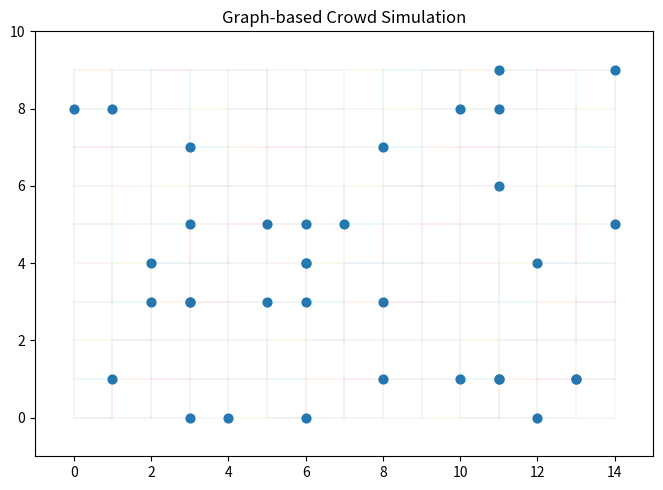
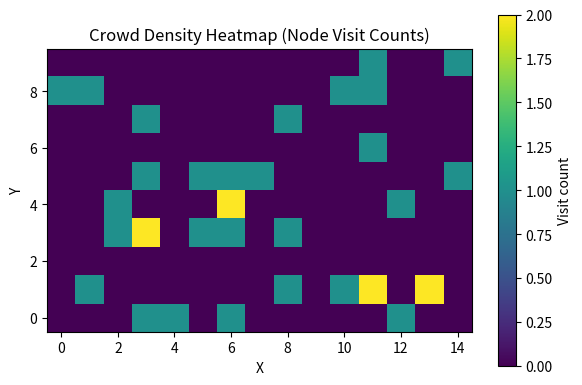

These figures' Python source, in order:
"""
Graph-based Crowd Simulation Prototype
--------------------------------------
- Environment: grid world represented as a NetworkX graph
- Agents: move from random start to random goal using shortest paths
- Interaction: simple conflict resolution if multiple agents want same node
- Visualization: animated 2D plot with matplotlib
- Metrics: travel time, collisions, node visit counts (for density)

Requirements:
    pip install networkx matplotlib numpy
"""

import random
import math
from collections import defaultdict

import numpy as np
import networkx as nx
import matplotlib.pyplot as plt
from matplotlib.animation import FuncAnimation


# =========================
# CONFIGURATION
# =========================

GRID_WIDTH = 15          # number of columns
GRID_HEIGHT = 10         # number of rows
NUM_AGENTS = 35          # how many agents in the crowd
MAX_STEPS = 400          # how many simulation steps
SEED = 42                # random seed for reproducibility

AGENT_REPLAN_PROB = 0.01  # small chance to pick a new random goal
COLLISION_DISTANCE = 0.25  # distance below which we count a collision


# =========================
# ENVIRONMENT
# =========================

class EnvironmentGraph:
    """
    Simple grid environment stored as a graph.
    Nodes: (x, y) integer grid positions
    Edges: 4-neighbour connectivity with weight = 1
    """
    def __init__(self, width, height):
        self.width = width
        self.height = height
        self.graph = nx.Graph()
        self._build_grid()

    def _build_grid(self):
        # Add nodes with coordinates
        for y in range(self.height):
            for x in range(self.width):
                self.graph.add_node((x, y), pos=(x, y))

        # Add edges (4-neighbour connectivity)
        for y in range(self.height):
            for x in range(self.width):
                if x + 1 < self.width:
                    self.graph.add_edge((x, y), (x + 1, y), weight=1.0)
                if y + 1 < self.height:
                    self.graph.add_edge((x, y), (x, y + 1), weight=1.0)

    def get_random_node(self):
        x = random.randint(0, self.width - 1)
        y = random.randint(0, self.height - 1)
        return (x, y)

    def get_pos(self, node):
        return self.graph.nodes[node]["pos"]

    def shortest_path(self, start, goal):
        # Using A* for pathfinding (same as Dijkstra here because heuristic is 0)
        try:
            path = nx.astar_path(
                self.graph, start, goal,
                heuristic=lambda a, b: 0,
                weight="weight"
            )
        except nx.NetworkXNoPath:
            path = [start]
        return path


# =========================
# AGENT
# =========================

class Agent:
    """
    Agent that moves along a precomputed path of graph nodes.
    """
    _id_counter = 0

    def __init__(self, env: EnvironmentGraph):
        self.env = env
        self.id = Agent._id_counter
        Agent._id_counter += 1

        self.current_node = env.get_random_node()
        self.goal_node = env.get_random_node()
        while self.goal_node == self.current_node:
            self.goal_node = env.get_random_node()

        self.path = self.env.shortest_path(self.current_node, self.goal_node)
        self.path_index = 0  # index into self.path

        self.finished = False
        self.steps_taken = 0
        self.collisions = 0

    def choose_new_goal(self):
        self.goal_node = self.env.get_random_node()
        while self.goal_node == self.current_node:
            self.goal_node = self.env.get_random_node()
        self.path = self.env.shortest_path(self.current_node, self.goal_node)
        self.path_index = 0
        self.finished = False

    def desired_next_node(self):
        """
        Returns the node this agent wants to move to this step.
        If already at goal, may choose a new goal.
        """
        # If at end of path, mark finished
        if self.path_index >= len(self.path) - 1:
            self.finished = True

        # Occasionally pick a new random goal to keep things dynamic
        if self.finished and random.random() < AGENT_REPLAN_PROB:
            self.choose_new_goal()

        if self.finished:
            return self.current_node  # stay in place

        # Next node along route
        return self.path[self.path_index + 1]

    def move_to(self, node):
        if node != self.current_node:
            self.current_node = node
            self.path_index += 1
            self.steps_taken += 1

    def get_position(self):
        return self.env.get_pos(self.current_node)


# =========================
# SIMULATION
# =========================

class CrowdSimulation:
    """
    Manages agents, environment, and metrics.
    """
    def __init__(self, env: EnvironmentGraph, num_agents: int):
        self.env = env
        self.agents = [Agent(env) for _ in range(num_agents)]
        self.time_step = 0

        # Metrics
        self.node_visit_counts = defaultdict(int)
        self.total_collisions = 0

        # Record initial visits
        for agent in self.agents:
            self.node_visit_counts[agent.current_node] += 1

    def step(self):
        """
        One simulation tick:
        - each agent picks desired next node
        - conflicts resolved (two agents wanting same tile)
        - agents moved
        - collisions measured
        """
        self.time_step += 1

        # 1) Each agent chooses desired next node
        desires = {}
        for agent in self.agents:
            desired = agent.desired_next_node()
            desires[agent.id] = desired

        # 2) Conflict resolution: if multiple agents want same node,
        #    randomly allow only one, others stay.
        node_to_agents = defaultdict(list)
        for agent_id, node in desires.items():
            node_to_agents[node].append(agent_id)

        allowed_moves = {}
        for node, agent_ids in node_to_agents.items():
            if len(agent_ids) == 1:
                allowed_moves[agent_ids[0]] = node
            else:
                # One winner, others stay put
                winner = random.choice(agent_ids)
                allowed_moves[winner] = node
                for loser in agent_ids:
                    if loser != winner:
                        allowed_moves[loser] = None  # stay

        # 3) Apply movements
        for agent in self.agents:
            target = allowed_moves.get(agent.id, None)
            if target is None:
                # staying
                continue
            agent.move_to(target)
            self.node_visit_counts[agent.current_node] += 1

        # 4) Count collisions (agents too close in continuous space)
        self._update_collisions()

    def _update_collisions(self):
        positions = [agent.get_position() for agent in self.agents]
        n = len(positions)
        step_collisions = 0
        for i in range(n):
            x1, y1 = positions[i]
            for j in range(i + 1, n):
                x2, y2 = positions[j]
                dist = math.dist((x1, y1), (x2, y2))
                if dist < COLLISION_DISTANCE:
                    step_collisions += 1
                    self.agents[i].collisions += 1
                    self.agents[j].collisions += 1
        self.total_collisions += step_collisions

    # Helper methods for visualization / metrics
    def get_agent_positions(self):
        xs, ys = [], []
        for agent in self.agents:
            x, y = agent.get_position()
            xs.append(x)
            ys.append(y)
        return np.array(xs), np.array(ys)

    def get_density_matrix(self):
        """
        Convert node visit counts into a 2D array for heatmap.
        """
        mat = np.zeros((self.env.height, self.env.width))
        for (x, y), count in self.node_visit_counts.items():
            mat[y, x] = count
        return mat

    def summary(self):
        """
        Print simple metrics at the end of the simulation.
        """
        print("\n=== Simulation Summary ===")
        print(f"Time steps: {self.time_step}")
        print(f"Total collisions: {self.total_collisions}")

        step_counts = [a.steps_taken for a in self.agents]
        print(f"Average steps taken per agent: {np.mean(step_counts):.2f}")
        print(f"Max steps taken by an agent:   {np.max(step_counts)}")
        print(f"Min steps taken by an agent:   {np.min(step_counts)}")

        coll_counts = [a.collisions for a in self.agents]
        print(f"Average collisions per agent:  {np.mean(coll_counts):.2f}")


# =========================
# VISUALIZATION
# =========================

def run_visual_simulation():
    random.seed(SEED)
    np.random.seed(SEED)

    env = EnvironmentGraph(GRID_WIDTH, GRID_HEIGHT)
    sim = CrowdSimulation(env, NUM_AGENTS)

    # Get graph positions for drawing edges
    pos = nx.get_node_attributes(env.graph, "pos")

    fig, ax = plt.subplots(figsize=(8, 5))
    ax.set_title("Graph-based Crowd Simulation")
    ax.set_xlim(-1, env.width)
    ax.set_ylim(-1, env.height)
    ax.set_aspect("equal")

    # Draw grid edges lightly as background
    for (u, v) in env.graph.edges():
        x1, y1 = pos[u]
        x2, y2 = pos[v]
        ax.plot([x1, x2], [y1, y2], linewidth=0.3, alpha=0.4)

    # Agent scatter plot (updated each frame)
    xs, ys = sim.get_agent_positions()
    agent_scat = ax.scatter(xs, ys, s=40)

    # Text annotation to show time step and collisions
    info_text = ax.text(
        0.02, 0.98,
        "",
        transform=ax.transAxes,
        verticalalignment="top",
        fontsize=10,
        bbox=dict(boxstyle="round", facecolor="w", alpha=0.7)
    )

    def update(frame):
        # Advance simulation one step
        sim.step()
        xs, ys = sim.get_agent_positions()
        agent_scat.set_offsets(np.c_[xs, ys])

        info_text.set_text(
            f"Step: {sim.time_step}\n"
            f"Agents: {len(sim.agents)}\n"
            f"Total collisions: {sim.total_collisions}"
        )
        return agent_scat, info_text

    anim = FuncAnimation(fig, update, frames=MAX_STEPS, interval=50, blit=False)

    # Optional: to save as MP4 for presentation, uncomment:
    # anim.save('crowd_simulation.mp4', fps=20, dpi=150)

    plt.tight_layout()
    plt.show()

    # After visualization, we can print metrics and a density heatmap
    sim.summary()
    show_density_heatmap(sim)


def show_density_heatmap(sim: CrowdSimulation):
    """
    Simple density heatmap of how often agents visited each grid cell.
    Great for including as a figure in the report.
    """
    density = sim.get_density_matrix()

    plt.figure(figsize=(6, 4))
    plt.imshow(
        density,
        origin="lower",
        interpolation="nearest"
    )
    plt.colorbar(label="Visit count")
    plt.title("Crowd Density Heatmap (Node Visit Counts)")
    plt.xlabel("X")
    plt.ylabel("Y")
    plt.tight_layout()
    plt.show()


# =========================
# MAIN
# =========================

if __name__ == "__main__":
    run_visual_simulation()
